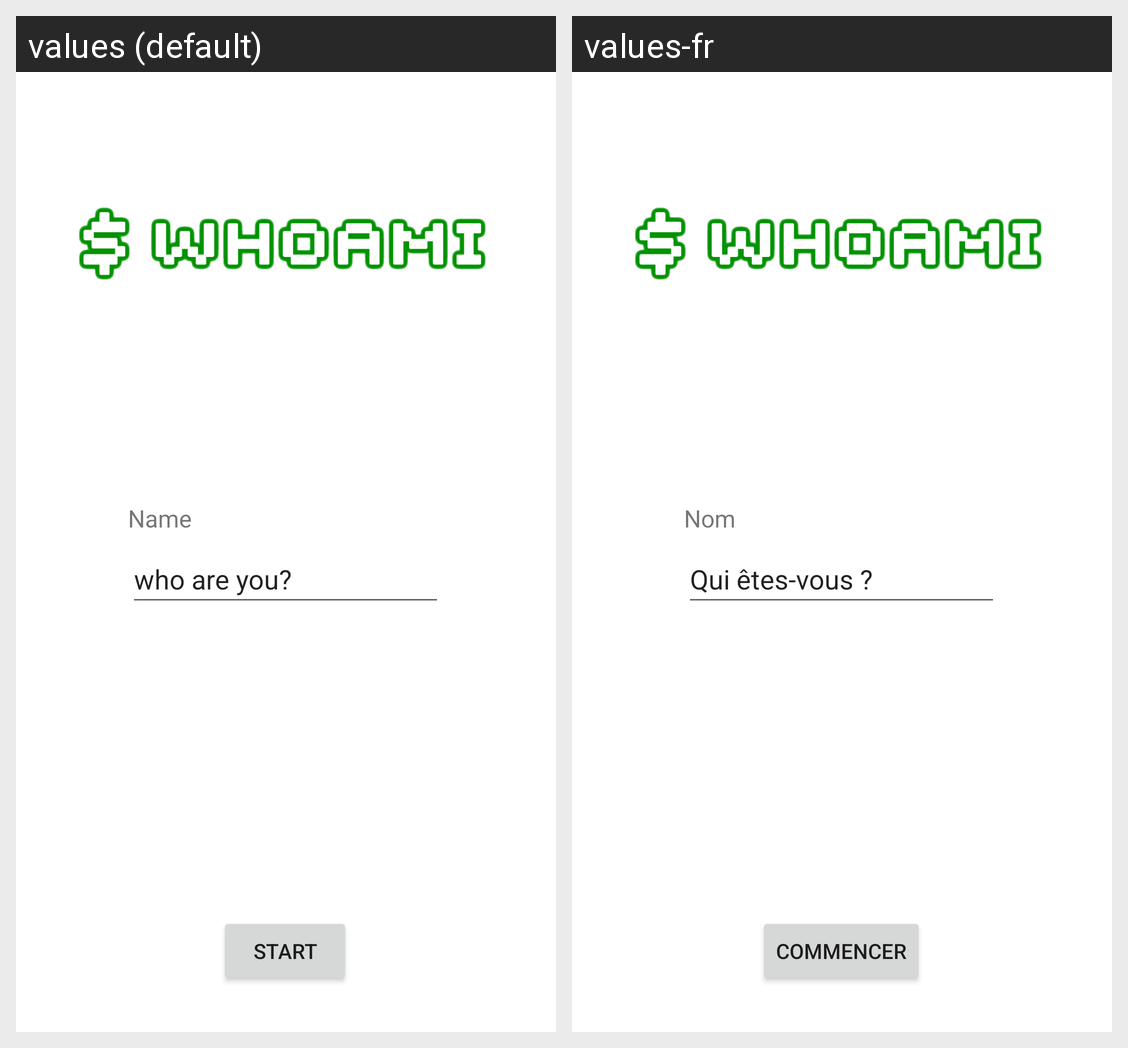

Locale-by-locale string values for the Android screen shown in this grid:
Android screen res/layout/activity_main.xml rendered under 2 locales, left to right: values (default), values-fr. Device: Nexus 5 (rendered at 1080×1920; each locale shown at half size, 540×960, under a caption strip naming it); theme Theme.AndroidForm.
Strings drawn on this screen, with the default value and each locale's value (text and hints the layout hard-codes, and strings that could not be matched under every locale, appear in the picture but are not listed):

startButton
  values: Start
  values-fr: Commencer

nameInput
  values: who are you?
  values-fr: Qui êtes-vous ?

nameLabel
  values: Name
  values-fr: Nom
